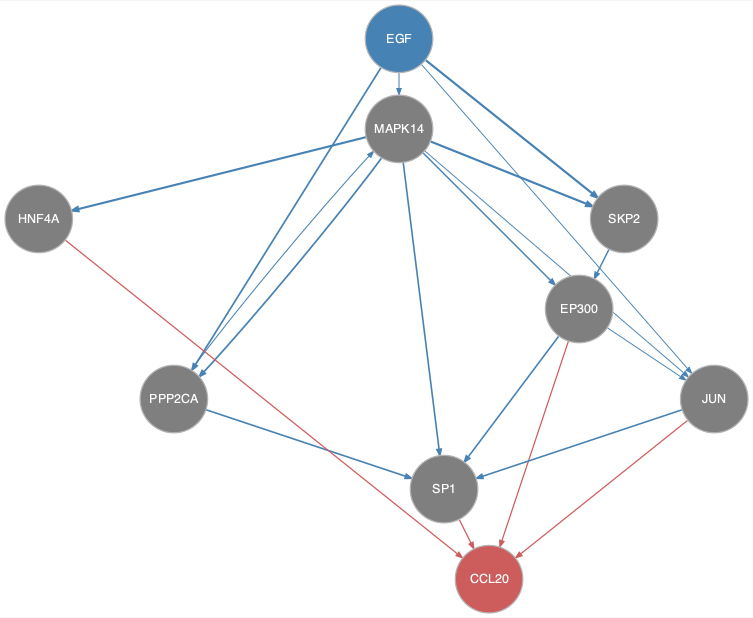

Data behind this chart, as committed beside it:
from	to
EGF	JUN
EGF	MAPK14
EGF	PPP2CA
EGF	SKP2
EP300	JUN
EP300	SP1
JUN	SP1
MAPK14	EP300
MAPK14	HNF4A
MAPK14	JUN
MAPK14	PPP2CA
MAPK14	SKP2
MAPK14	SP1
PPP2CA	MAPK14
PPP2CA	SP1
SKP2	EP300
EP300	CCL20
HNF4A	CCL20
JUN	CCL20
SP1	CCL20
